Photos from the image-classification dataset "dataset" in the GitHub repository jayx101/ObjectRecognition. Its 11 classes are: bulb, Fitbit, glasses, keys, Leatherman multi-tool, Nurofen, pliers, remote control, tape, trigger, trigger small.

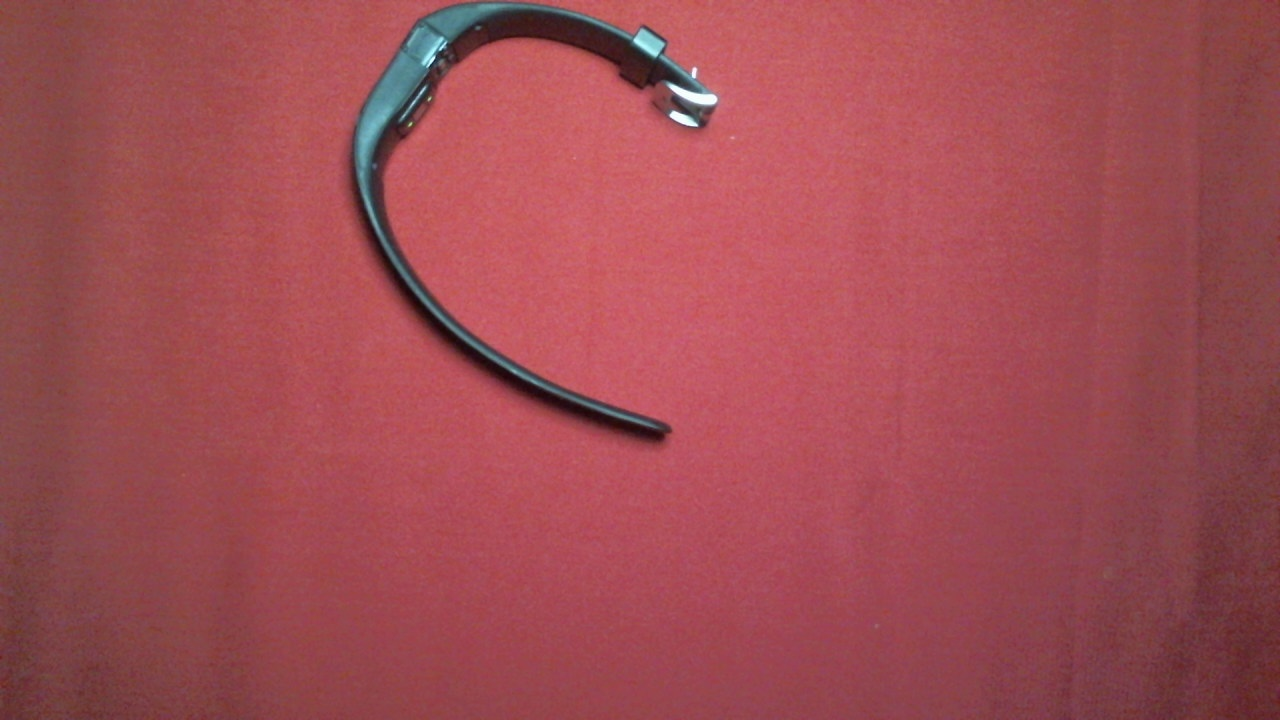
Label: Fitbit

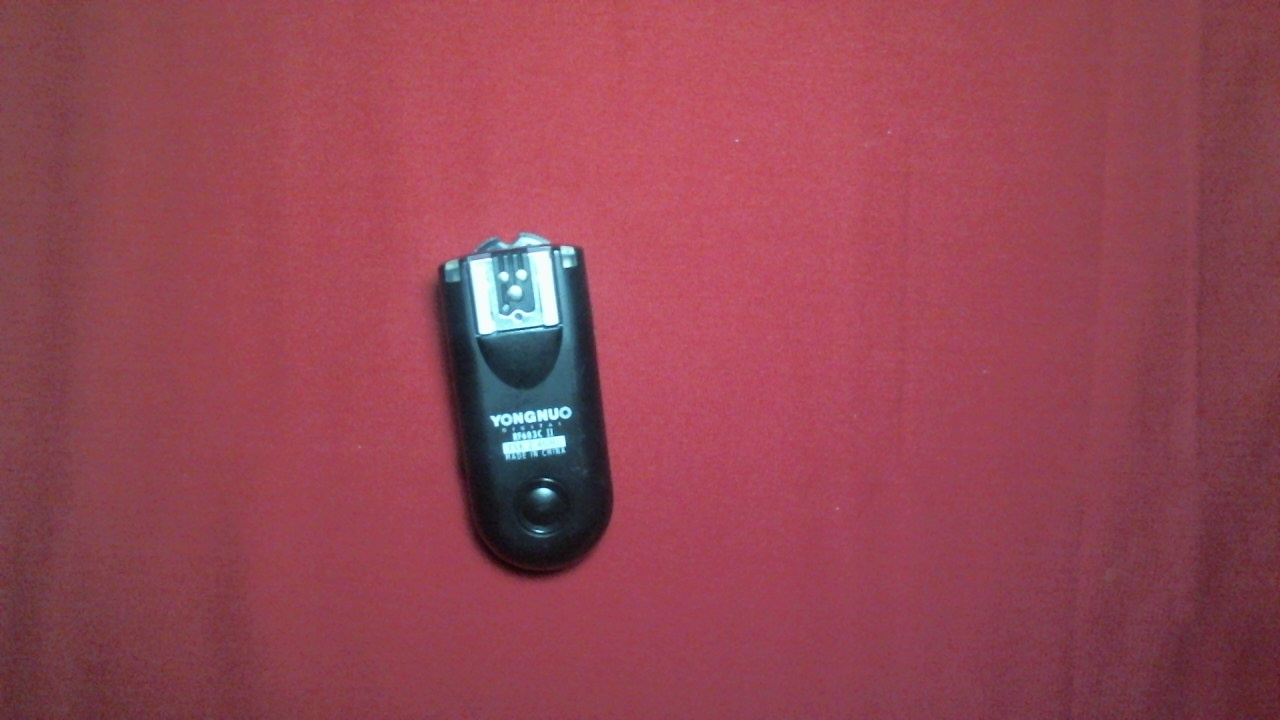
Label: trigger small

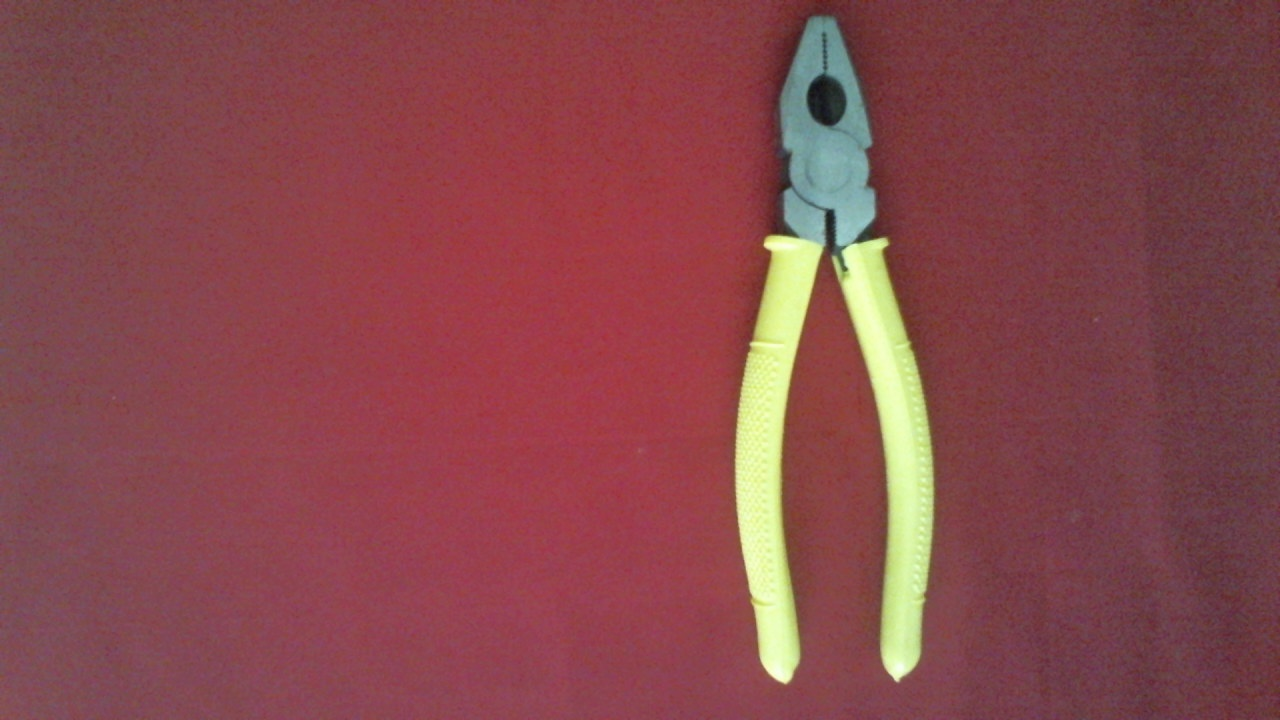
Label: pliers

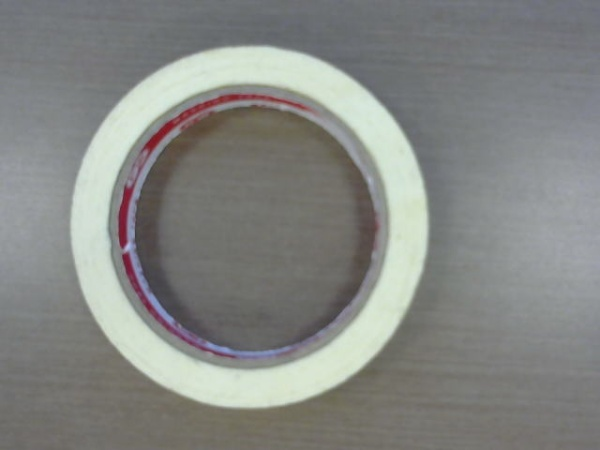
Label: tape

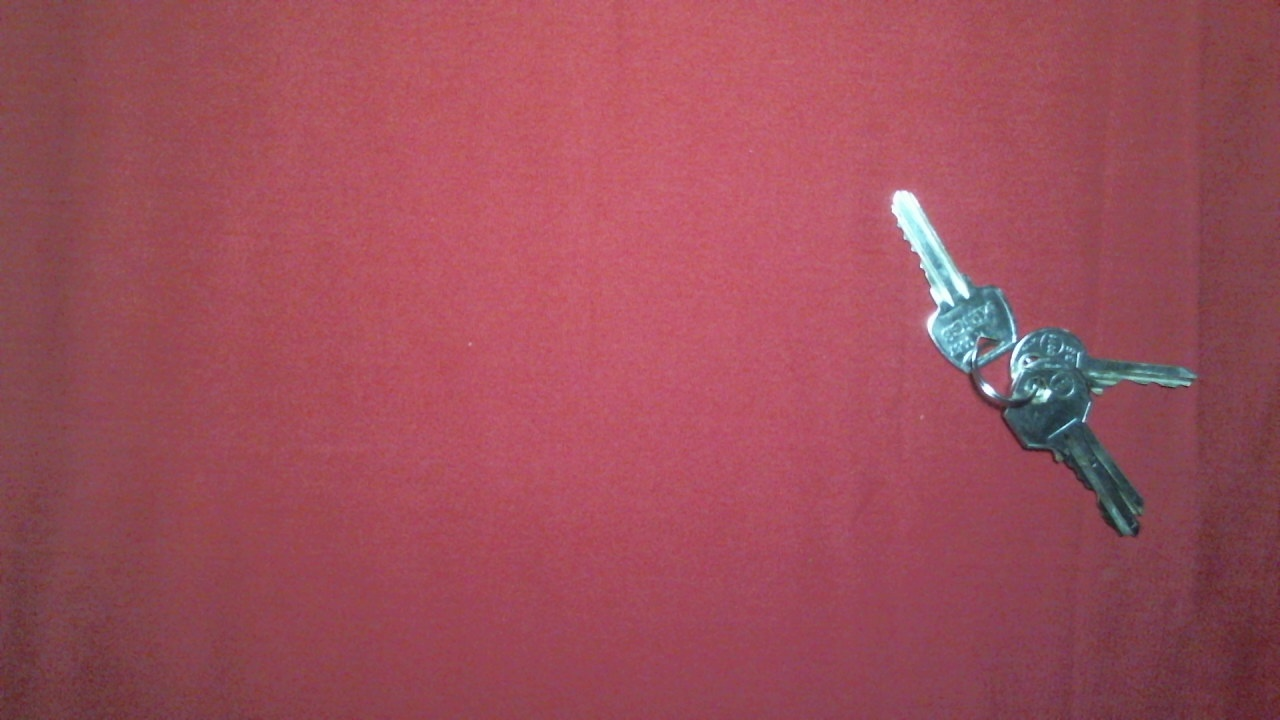
Label: keys

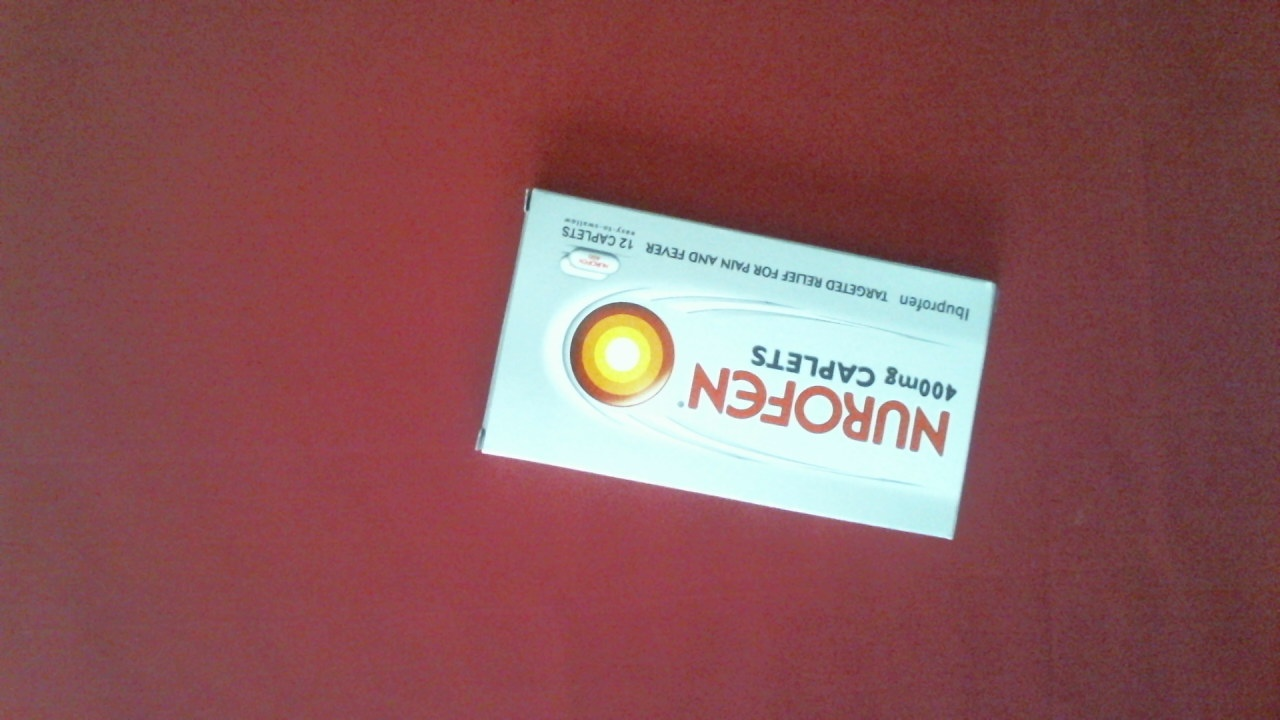
Label: Nurofen
